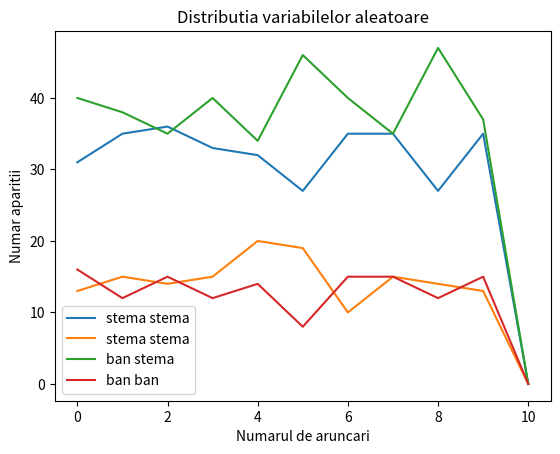

Write the Python code that produced this figure.
import random
import matplotlib.pyplot as plt

#numarul de experimente
results = 100

#numarul de aruncari
tosses = 10

#probabilitatea celei de-a doua monezi
p_tails = 0.3

#initializam cu 0 listele ce memoreaza fiecare rezultat
tt_cnt = [0 for _ in range(tosses + 1)] #stema stema
th_cnt = [0 for _ in range(tosses + 1)] #stema ban
ht_cnt = [0 for _ in range(tosses + 1)] #ban stema
hh_cnt = [0 for _ in range(tosses + 1)] #ban ban

for _ in range(results):
    for _ in range(tosses):
        #0 pentru ban, 1 pentru stema
        # prima aruncare
        coin1 = random.randint(0, 1)
        # a doua aruncare, cu probabilitatea stemei p_tails (0.3)
        coin2 = 1 if random.random() < p_tails else 0
        if coin1 == 0 and coin2 == 0:
            tt_cnt[_] += 1
        elif coin1 == 0 and coin2 == 1:
            th_cnt[_] += 1
        elif coin1 == 1 and coin2 == 0:
            ht_cnt[_] += 1
        else:
            hh_cnt[_] += 1

x = list(range(tosses + 1))
plt.plot(x, tt_cnt, label='stema stema')
plt.plot(x, th_cnt, label='stema stema')
plt.plot(x, ht_cnt, label='ban stema')
plt.plot(x, hh_cnt, label='ban ban')

plt.xlabel('Numarul de aruncari')
plt.ylabel('Numar aparitii')
plt.legend()
plt.title('Distributia variabilelor aleatoare')
plt.show()
